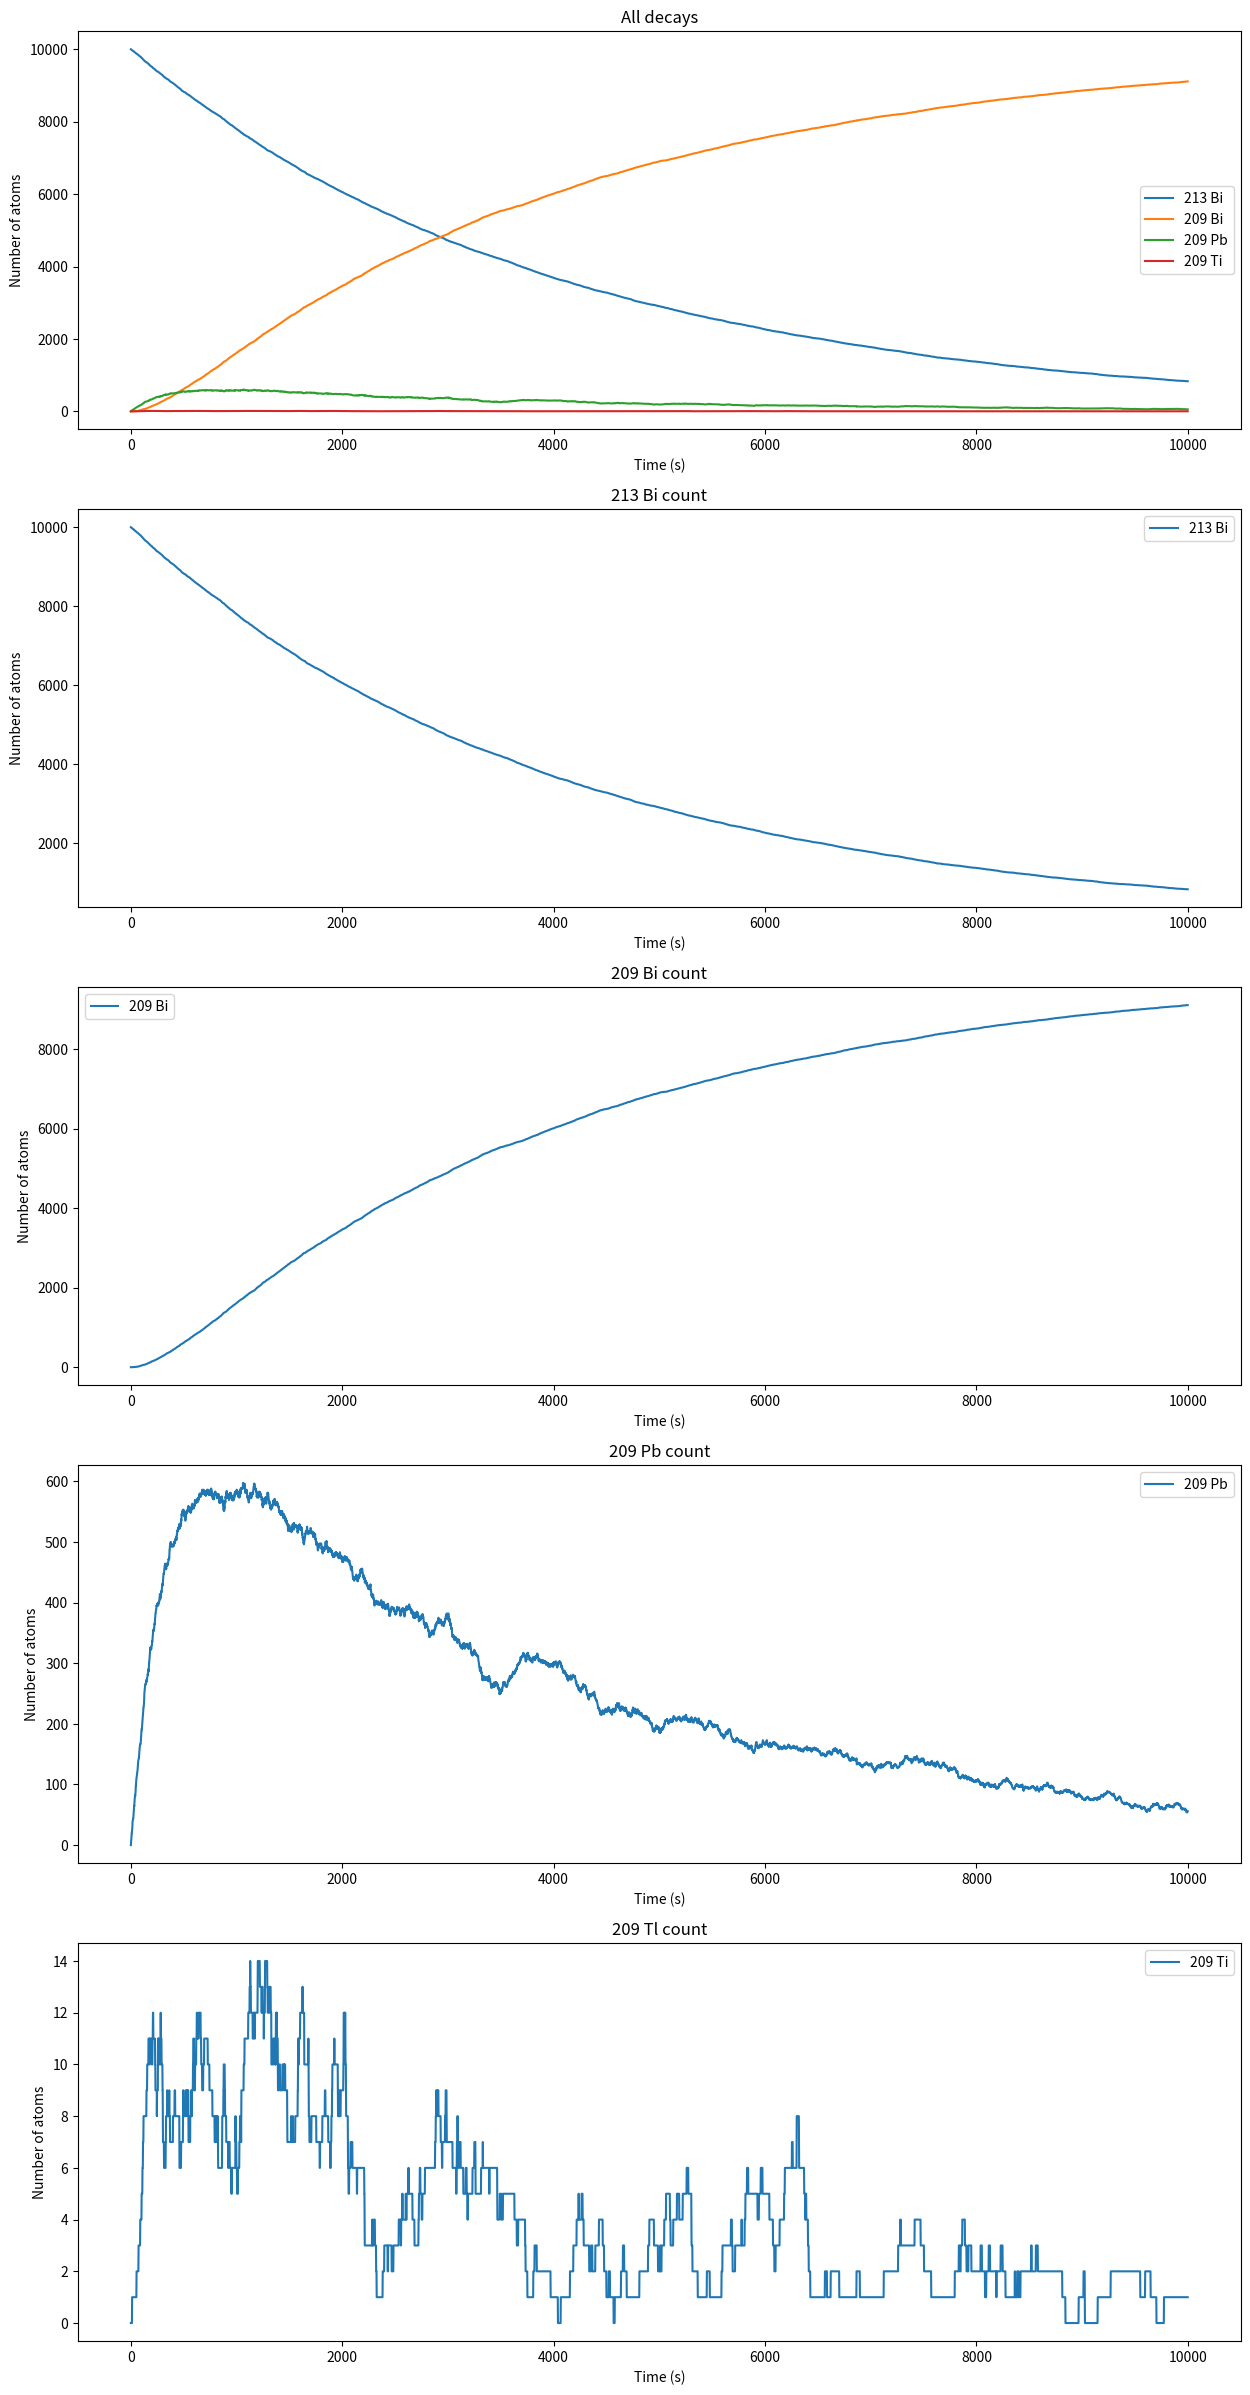

Python code for this plot: (Note: this script raises an exception after producing the figure.)
from random import random
import numpy as np
import matplotlib.pyplot as plt

NbigBi = 10000
NTi = 0
NBi = 0
NPb = 0

Pbtau = 3.3 * 60 # half life of lead 209 atom
Titau = 2.2 * 60 # half life of Titanium 209 atom
BigBiTau = 46 * 60

h = 1

pPb2Bi = 1 - 2 ** (-h/Pbtau)# Decay of lead 209 atom
pTi2Pb = 1 - 2 ** (-h/Titau)# Decay of Ti 209 atom
pBigBi2Ti = 1 - 2 ** (-h/BigBiTau)# Decay of Bi 213 atom

tmax = 10000

tpoints = np.arange(0, tmax, h)

BigBipoints = []
Bipoints = []
Pbpoints = []
Tipoints = []


for t in tpoints:
    Pbpoints.append(NPb)
    Bipoints.append(NBi)
    Tipoints.append(NTi)
    BigBipoints.append(NbigBi)

    TiDecay = 0
    Pbdecay = 0
    BigBiDecay = 0
    
    for i in range(NbigBi):
        if random()<pBigBi2Ti:
            BigBiDecay +=1
    
    for i in range(BigBiDecay):
        NbigBi -= 1
        if random() < 2.09 * 10 ** (-2):
            NTi += 1
        else:
            NPb += 1

    for i in range(NTi):
        if random()<pTi2Pb:
            TiDecay +=1
    NTi -= TiDecay
    NPb += TiDecay

    for i in range(NPb):
        if random()<pPb2Bi:
            Pbdecay+=1
    NPb -= Pbdecay
    NBi += Pbdecay



fig, axes = plt.subplots(5, 1, figsize = (15, 30))

axes[0].plot(tpoints, BigBipoints, label = "213 Bi")
axes[0].plot(tpoints, Bipoints, label = "209 Bi")
axes[0].plot(tpoints, Pbpoints, label = "209 Pb")
axes[0].plot(tpoints, Tipoints, label = "209 Ti")
axes[0].set_title("All decays")
axes[0].set_xlabel("Time (s)")
# ax[0]es[1].set_xlabel("Time (s)")

axes[0].set_ylabel("Number of atoms")
# ax[1]es[1].set_ylabel("Number of atoms")
axes[0].legend()

axes[1].plot(tpoints, BigBipoints, label = "213 Bi")
axes[1].set_title("213 Bi count")
axes[1].set_xlabel("Time (s)")
# ax[1]es[1].set_xlabel("Time (s)")2
axes[1].set_ylabel("Number of atoms")
# ax[1]es[1].set_ylabel("Number of atoms")
axes[1].legend()

axes[2].plot(tpoints, Bipoints, label = "209 Bi")
axes[2].set_title("209 Bi count")
axes[2].set_xlabel("Time (s)")
# ax[2]es[1].set_xlabel("Time (s)")2
axes[2].set_ylabel("Number of atoms")
# ax[2]es[1].set_ylabel("Number of atoms")
axes[2].legend()

axes[3].plot(tpoints, Pbpoints, label = "209 Pb")
axes[3].set_title("209 Pb count")
axes[3].set_xlabel("Time (s)")
# ax[3]es[1].set_xlabel("Time (s)")2
axes[3].set_ylabel("Number of atoms")
# ax[3]es[1].set_ylabel("Number of atoms")
axes[3].legend()

axes[4].plot(tpoints, Tipoints, label = "209 Ti")
axes[4].set_title("209 Tl count")
axes[4].set_xlabel("Time (s)")
# ax[4]es[1].set_xlabel("Time (s)")2
axes[4].set_ylabel("Number of atoms")
# ax[4]es[1].set_ylabel("Number of atoms")
axes[4].legend()

plt.savefig("ps-3/plots/decay")

